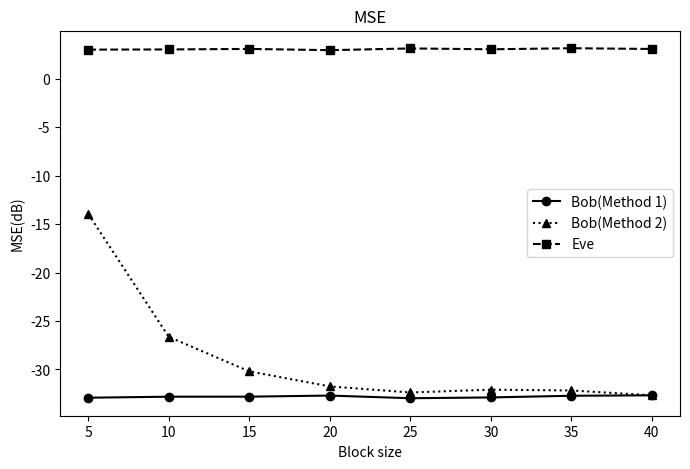
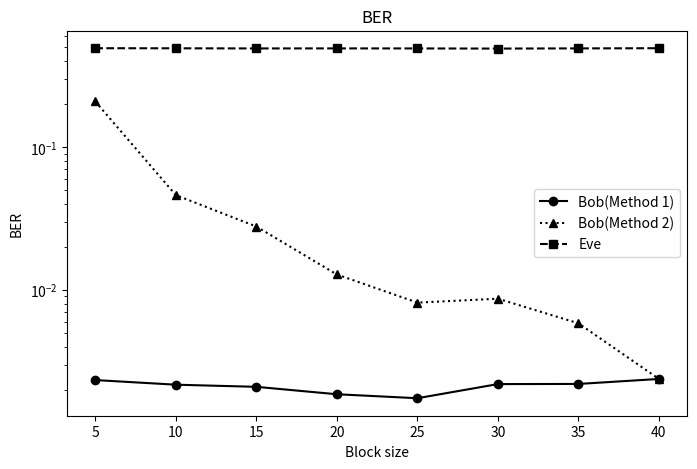
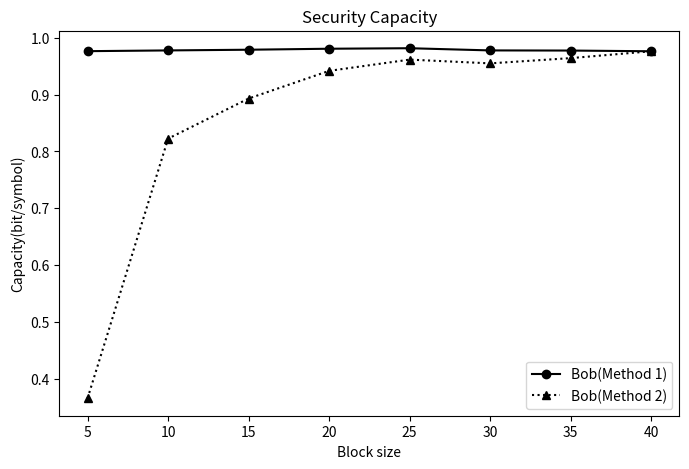

These figures' Python source, in order:
# -*- coding: utf-8 -*-

import matplotlib.pyplot as plt
from numpy import array

block_size = range(5,41,5)

lx_MSE = array([-32.92231409, -32.81815198, -32.81333796, -32.70121976,
       -32.97503557, -32.89319018, -32.72093642, -32.67555966])

CS_MSE = array([-13.95416075, -26.64481231, -30.20509698, -31.7560881 ,
       -32.38215805, -32.09201141, -32.17471339, -32.67555966])

eva_MSE = array([ 3.0108745 ,  3.02966631,  3.08381762,  2.9549035 ,  3.13355116,
        3.04445533,  3.15563769,  3.07799424])

lx_BER = array([ 0.00233718,  0.00216912,  0.00209559,  0.00185924,  0.0017437 ,
        0.00219013,  0.00219538,  0.0023792 ])

CS_BER = array([ 0.20899685,  0.04618697,  0.02782038,  0.01283088,  0.00815126,
        0.00868172,  0.00584034,  0.0023792 ])

eva_BER = array([ 0.4935084 ,  0.49285189,  0.49179097,  0.4921271 ,  0.49173845,
        0.49069328,  0.49211134,  0.49351366])

lx_SC = array([ 0.97661374,  0.97793541,  0.9791564 ,  0.98090312,  0.98180129,
        0.97793663,  0.97769754,  0.97644737])

CS_SC = array([ 0.36555092,  0.82262024,  0.89324367,  0.94195134,  0.96174766,
        0.95513224,  0.96437453,  0.97644737])

plt.figure(figsize=(8,5))
plt.plot(block_size,lx_MSE, 'ko-', label='Bob(Method 1)')
plt.plot(block_size,CS_MSE, 'k^:', label='Bob(Method 2)')
plt.plot(block_size,eva_MSE,'ks--',label='Eve')
plt.xlabel('Block size')
plt.ylabel('MSE(dB)')
plt.title('MSE')
plt.legend()

plt.figure(figsize=(8,5))
plt.semilogy(block_size,lx_BER, 'ko-', label='Bob(Method 1)')
plt.semilogy(block_size,CS_BER, 'k^:', label='Bob(Method 2)')
plt.semilogy(block_size,eva_BER,'ks--',label='Eve')
plt.xlabel('Block size')
plt.ylabel('BER')
plt.title('BER')
plt.legend()

plt.figure(figsize=(8,5))
plt.plot(block_size,lx_SC,'ko-',label='Bob(Method 1)')
plt.plot(block_size,CS_SC,'k^:',label='Bob(Method 2)')
plt.xlabel('Block size')
plt.ylabel('Capacity(bit/symbol)')
plt.title('Security Capacity')
plt.legend()